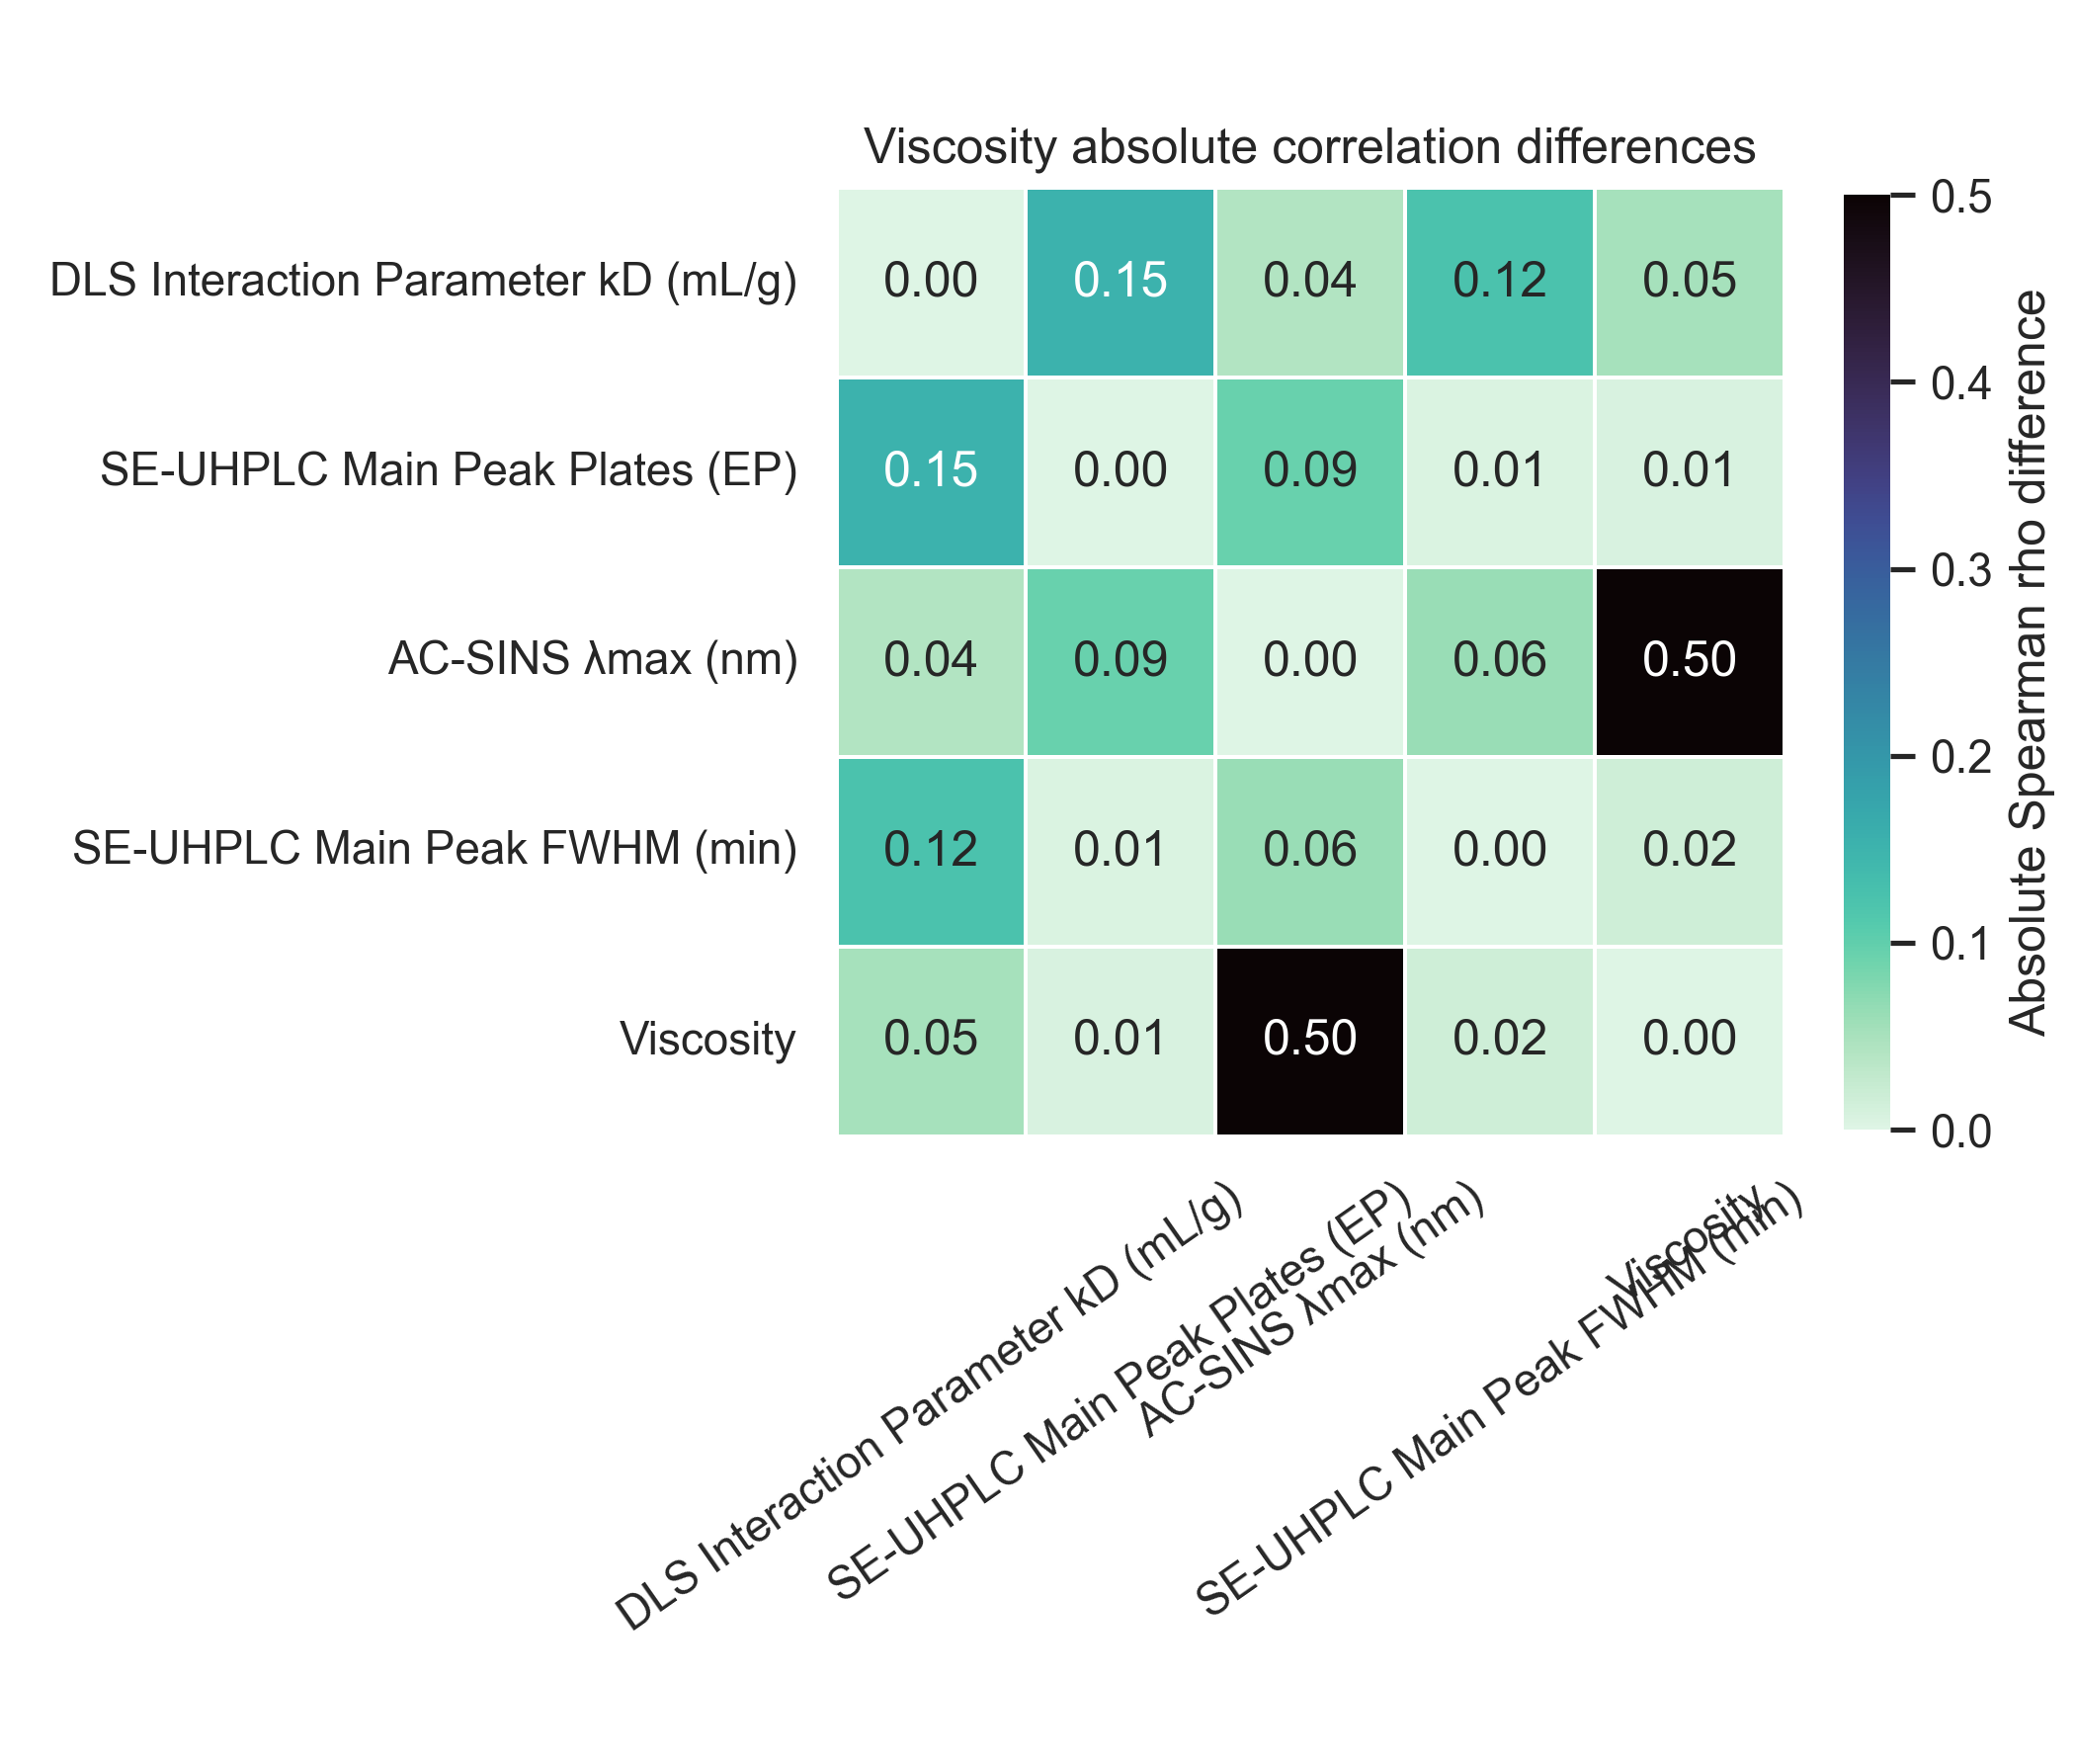

The table this chart was drawn from, first rows:
, DLS Interaction Parameter kD (mL/g), SE-UHPLC Main Peak Plates (EP), AC-SINS λmax (nm), SE-UHPLC Main Peak FWHM (min), Viscosity
DLS Interaction Parameter kD (mL/g), 0.0, 0.1533, 0.04286, 0.1247, 0.05218
SE-UHPLC Main Peak Plates (EP), 0.1533, 0.0, 0.09448, 0.005549, 0.006648
AC-SINS λmax (nm), 0.04286, 0.09448, 0.0, 0.06211, 0.4989
SE-UHPLC Main Peak FWHM (min), 0.1247, 0.005549, 0.06211, 0.0, 0.01712
Viscosity, 0.05218, 0.006648, 0.4989, 0.01712, 0.0
